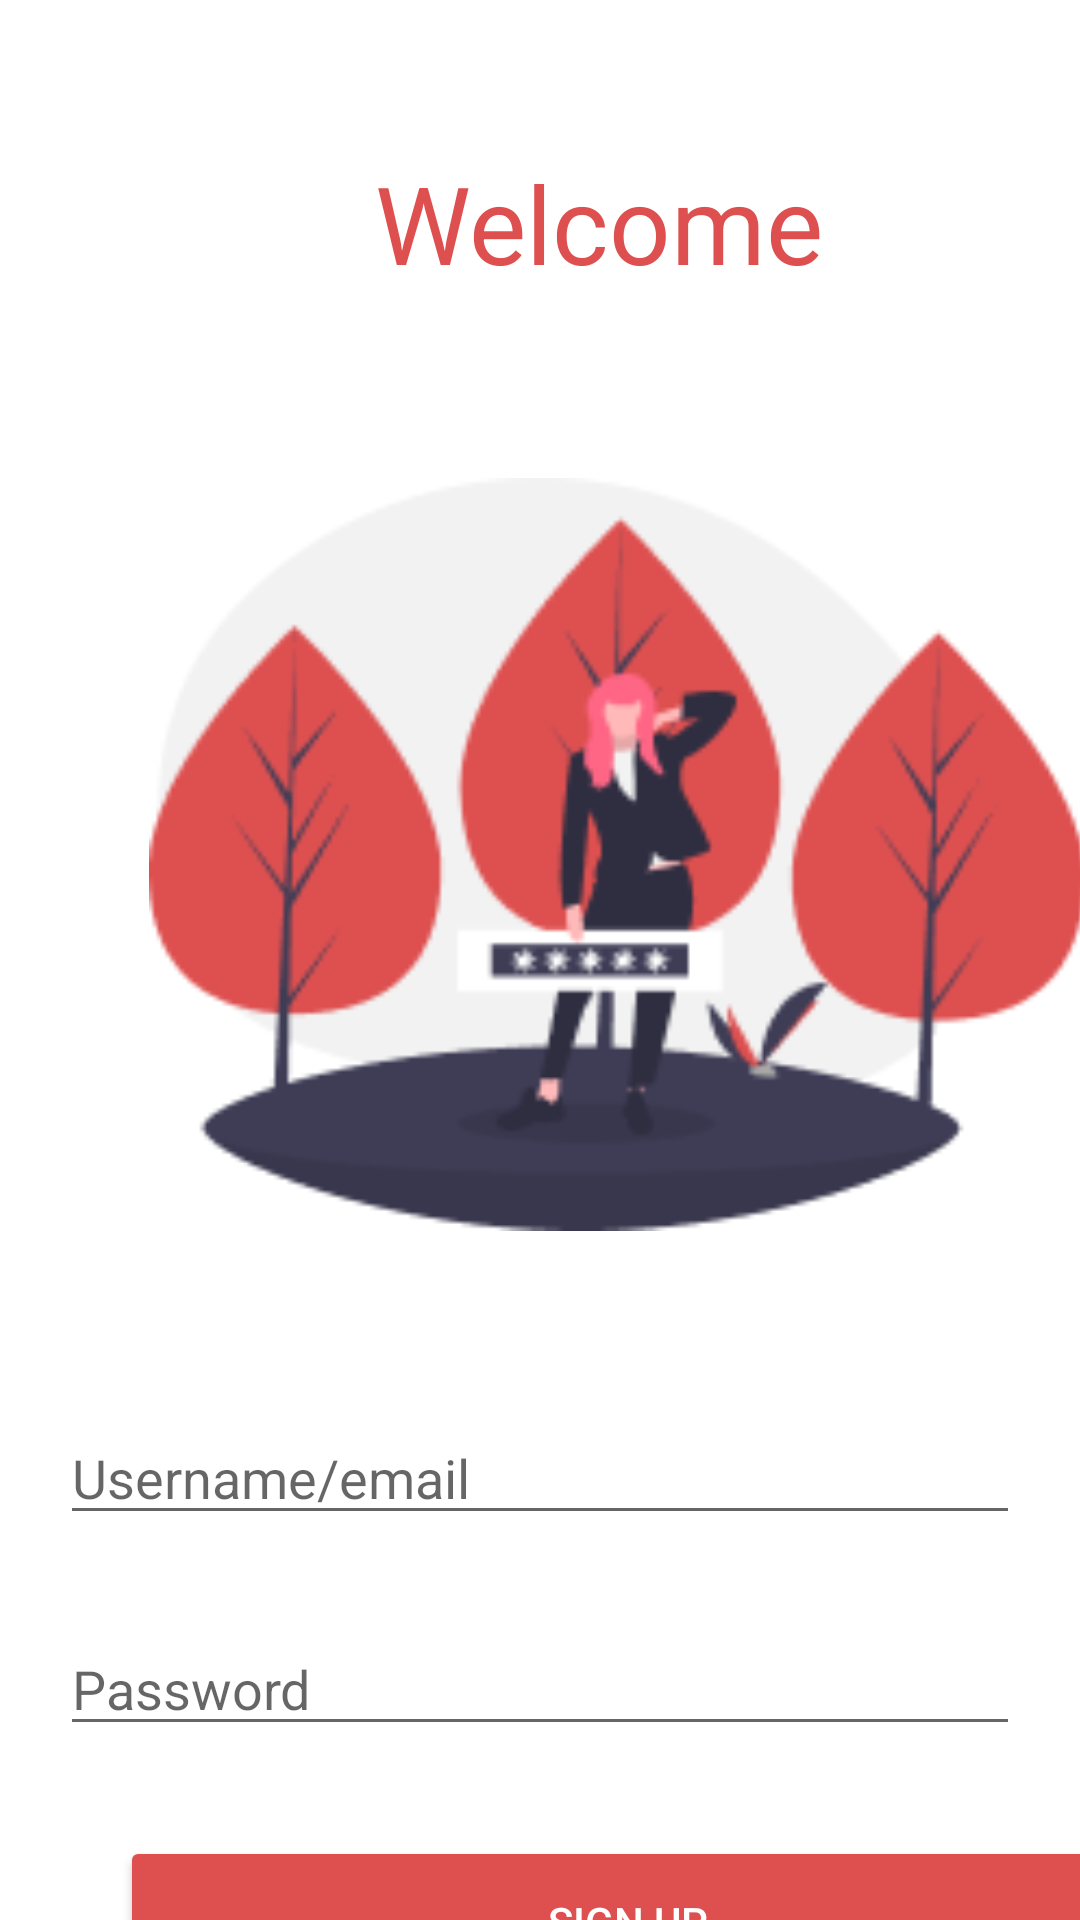

Reconstruct the res/layout file that produces this screen, plus the resources it refers to.
<!-- AndroidManifest.xml: application theme Theme.Farrago -->
<!-- res/layout/activity_register_activity.xml -->
<?xml version="1.0" encoding="utf-8"?>
<LinearLayout xmlns:android="http://schemas.android.com/apk/res/android"
xmlns:app="http://schemas.android.com/apk/res-auto"
xmlns:tools="http://schemas.android.com/tools"
android:layout_width="match_parent"
android:layout_height="match_parent"
tools:context=".Register_activity"
android:orientation="vertical">

<TextView
    android:id="@+id/text_view_id"
    android:layout_width="wrap_content"
    android:layout_height="wrap_content"
    android:text="Welcome"
    android:textColor="#DE5050"
    android:textSize="36sp"
    android:translationX="125dp"
    android:translationY="50dp" />

<ImageView
    android:layout_width="371dp"
    android:layout_height="251dp"
    android:src="@drawable/sign_up"
    android:translationX="20dp"
    android:translationY="111dp" />

<EditText
    android:id="@+id/email"
    android:layout_width="match_parent"
    android:layout_height="wrap_content"
    android:layout_margin="20dp"
    android:hint="Username/email"
    android:translationY="151dp" />

<EditText
    android:id="@+id/password"
    android:layout_width="match_parent"
    android:layout_height="wrap_content"
    android:layout_margin="20dp"
    android:hint="Password"
    android:translationY="140dp" />

<Button
    android:id="@+id/signup"
    android:layout_width="339dp"
    android:layout_height="wrap_content"
    android:layout_margin="50dp"
    android:width="222dp"
    android:height="57dp"
    android:text="SIGN UP"
    android:textColor="#FFFFFF"
    android:translationX="-10dp"
    android:translationY="100dp"
    app:backgroundTint="#DE5050"
    app:cornerRadius="10dp" />

</LinearLayout>
<!-- resources referenced by this layout -->
<resources>
  <!-- drawable sign_up: png bitmap (drawable, 12544 bytes) -->
  <style name="Theme.Farrago" parent="Theme.MaterialComponents.DayNight.DarkActionBar">
          
          <item name="colorPrimary">@color/purple_500</item>
          <item name="colorPrimaryVariant">@color/purple_700</item>
          <item name="colorOnPrimary">@color/white</item>
          
          <item name="colorSecondary">@color/teal_200</item>
          <item name="colorSecondaryVariant">@color/teal_700</item>
          <item name="colorOnSecondary">@color/black</item>
          
          <item name="android:statusBarColor" tools:targetApi="l">?attr/colorPrimaryVariant</item>
          
      </style>
  <!-- not gathered from this repository: default colours our renderer supplied (Android Studio template values) -->
  <color name="purple_500">#FF6200EE</color>
  <color name="purple_700">#FF3700B3</color>
  <color name="teal_200">#FF03DAC5</color>
  <color name="teal_700">#FF018786</color>
  <color name="black">#FF000000</color>
  <color name="white">#FFFFFFFF</color>
</resources>
